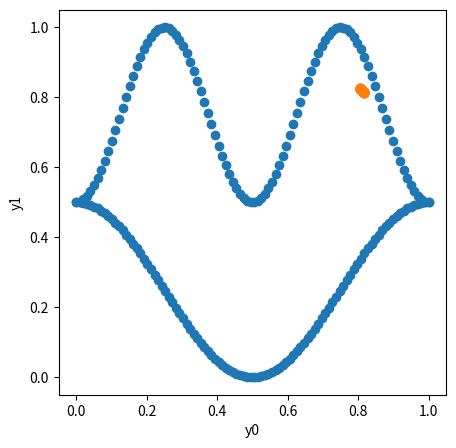
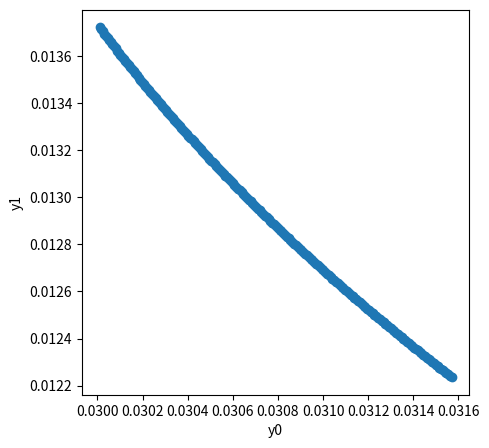
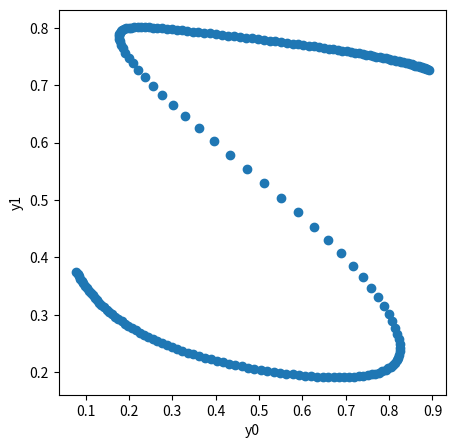
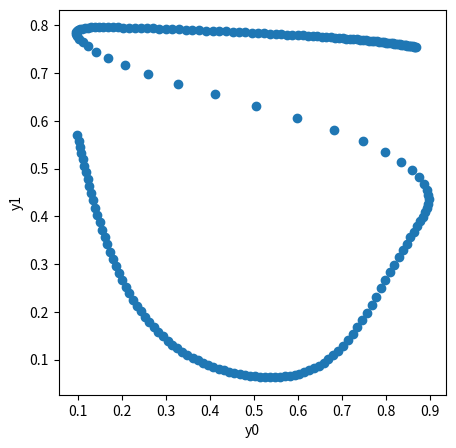
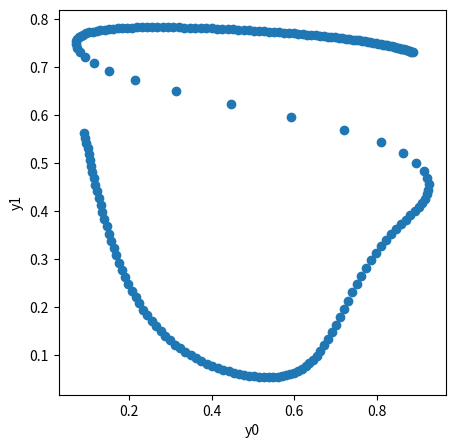
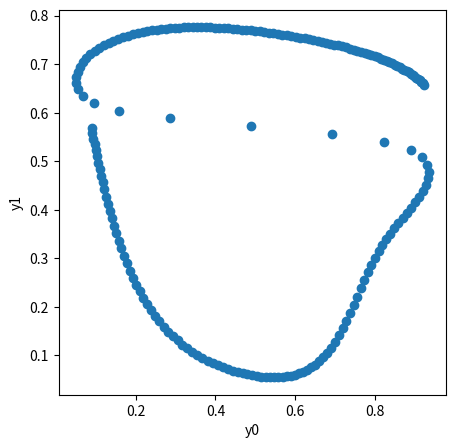
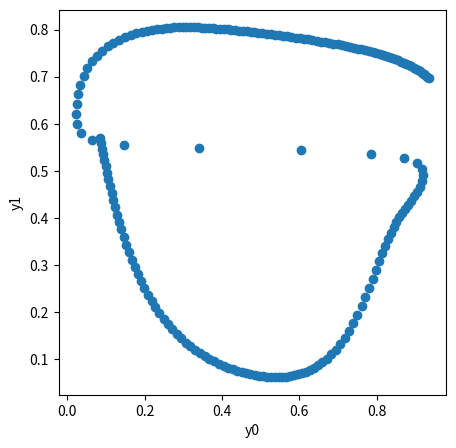
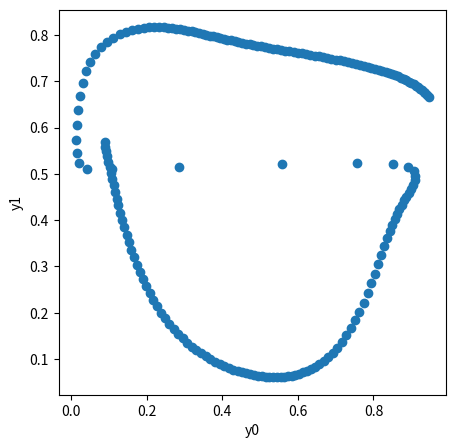
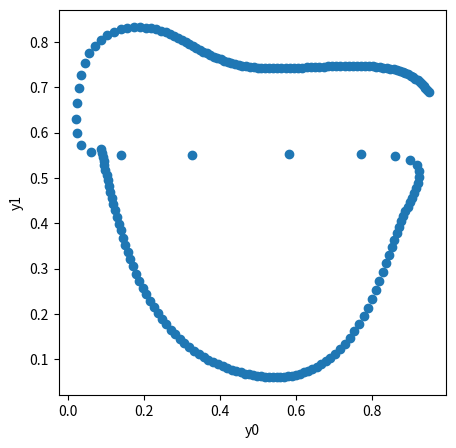
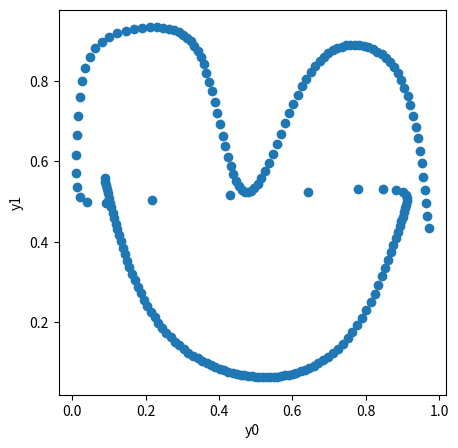
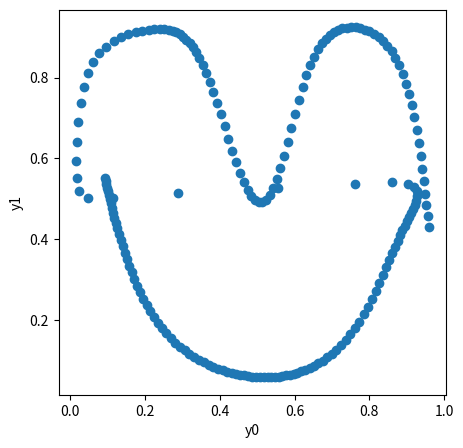

Write Python code to recreate these figures, in order.
# -*- coding: utf-8 -*-
"""
Created on Sat Jul 20 21:19:42 2019

[redacted]
"""
import random
import numpy as np
import matplotlib.pyplot as plt
#import time

sigma = lambda z : 1/(1+np.exp(-z))
d_sigma = lambda z : np.cosh(z/2)**(-2)/4#速度最快
#d_sigma2 = lambda z : sigma(z)*sigma(-z)#速度最慢

#速度不快
#def d_sigma3(z):
#    t = sigma(z)
#    return t*(1-t)

#print(sigma(1),d_sigma(1),d_sigma2(1))

#速度测试
#time1=time.time()
#for i in range(10000):
#    d_sigma(1)
#time2=time.time()
#print(time2-time1)

def reset_network (n1=6,n2=7,random=np.random):
    global W1,W2,W3,b1,b2,b3
    W1 = random.randn(n1,1)/2
    W2 = random.randn(n2,n1)/2
    W3 = random.randn(2,n2)/2
    b1 = random.randn(n1,1)/2
    b2 = random.randn(n2,1)/2
    b3 = random.randn(2,1)/2

#test
#reset_network()
#print(W1,W2,W3,b1,b2,b3)
    
def network_function(a0):
    z1 = W1 @ a0 + b1
    a1 = sigma(z1)
    z2 = W2 @ a1 + b2
    a2 = sigma(z2)
    z3 = W3 @ a2 + b3
    a3 = sigma(z3)
    return a0, z1, a1, z2, a2, z3, a3

def cost(x, y):
    return np.linalg.norm(network_function(x)[-1]-y)**2 / x.size

# GRADED FUNCTION

def J_W3(x,y):
    a0, z1, a1, z2, a2, z3, a3 = network_function(x)
    J = 2 * (a3 - y)
    J = J * d_sigma(z3)
    J = J @ a2.T / x.size
    return J

def J_b3(x,y):
    a0, z1, a1, z2, a2, z3, a3 = network_function(x)
    J = 2 * (a3 - y)
    J = J * d_sigma(z3)
    J = np.sum(J, axis=1, keepdims=True) / x.size
    return J

def J_W2(x,y):
    a0, z1, a1, z2, a2, z3, a3 = network_function(x)
    J = 2 * (a3 - y)
    J = J * d_sigma(z3)
    J = (J.T @ W3).T
    J = J * d_sigma(z2)
    J = J @ a1.T / x.size
    return J

def J_b2(x,y):
    a0, z1, a1, z2, a2, z3, a3 = network_function(x)
    J = 2 * (a3 - y)
    J = J * d_sigma(z3)
    J = (J.T @ W3).T
    J = J * d_sigma(z2)
    J = np.sum(J, axis=1, keepdims=True) / x.size
    return J  

def J_W1(x,y):
    a0, z1, a1, z2, a2, z3, a3 = network_function(x)
    J = 2 * (a3 - y)
    J = J * d_sigma(z3)
    J = (J.T @ W3).T
    J = J * d_sigma(z2)
    J = (J.T @ W2).T
    J = J * d_sigma(z1)
    J = J @ a0.T / x.size
    return J

def J_b1(x,y):
    a0, z1, a1, z2, a2, z3, a3 = network_function(x)
    J = 2 * (a3 - y)
    J = J * d_sigma(z3)
    J = (J.T @ W3).T
    J = J * d_sigma(z2)
    J = (J.T @ W2).T
    J = J * d_sigma(z1)
    J = np.sum(J, axis=1, keepdims=True) / x.size
    return J  

def update_network(x,y,lr,minibatch):
    global W1,W2,W3,b1,b2,b3
    sample_list = random.sample(range(x.size),minibatch)
    u = np.array([x[0][sample_list]])
    v = np.array([y[0][sample_list],
                     y[1][sample_list]])
    W1 = W1 - lr * J_W1(u,v)
    W2 = W2 - lr * J_W2(u,v)
    W3 = W3 - lr * J_W3(u,v)
    b1 = b1 - lr * J_b1(u,v)
    b2 = b2 - lr * J_b2(u,v)
    b3 = b3 - lr * J_b3(u,v)

#训练数据
x = np.linspace(0,1,200).reshape(1,200)
y = np.array([np.hstack((np.linspace(0,1,100),np.linspace(0,1,100))),
              np.hstack(((np.cos(2*np.pi*np.linspace(0,1,100))+1)/4,
                         (-1*np.cos(4*np.pi*np.linspace(0,1,100))+3)/4))])
#网络初始化
reset_network(n1=10,n2=20)
#print(network_function(x))
plt.figure(figsize=(5,5))
plt.xlabel('y0')
plt.ylabel('y1')
plt.scatter(y[0], y[1])
plt.show()
#初始化输出
y_pred=network_function(x)[-1]
print(cost(x, y))
plt.xlabel('y0')
plt.ylabel('y1')
plt.scatter(y_pred[0], y_pred[1])
plt.show()
#训练并输出
times=10000
lr=10
for i in range(times):
    update_network(x,y,lr,100)
    if i%(times/10)==0:
        y_pred=network_function(x)[-1]
        print('cost = ',cost(x, y))
        plt.figure(figsize=(5,5))
        plt.xlabel('y0')
        plt.ylabel('y1')
        plt.scatter(y_pred[0], y_pred[1])
        plt.show()









